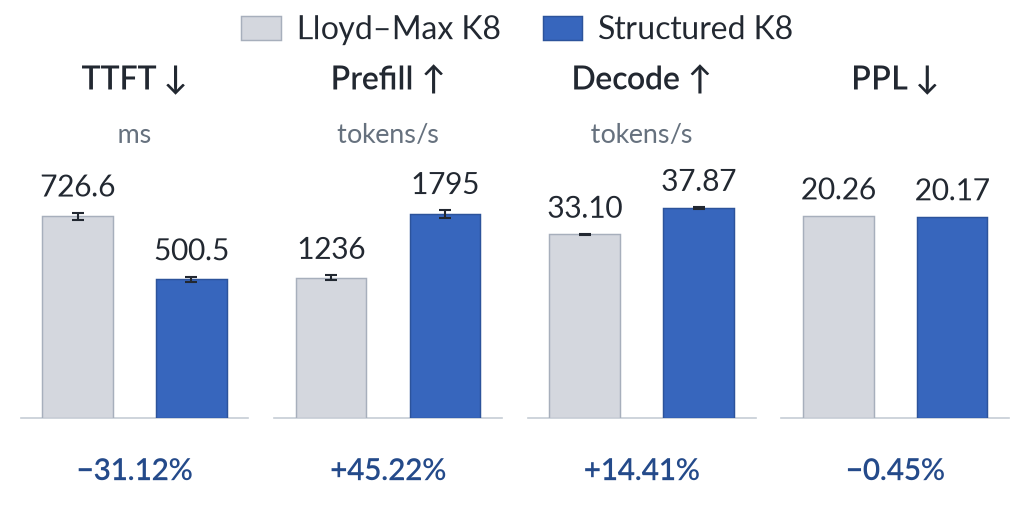

The data file committed next to this chart (first rows):
placement, metric, unit, method, mean, sample_sd, sessions, structured_improvement_percent
Odd, TTFT, ms, Lloyd–Max K8, 746, 11.67, 10, 32.62
Odd, TTFT, ms, Structured K8, 502.7, 12.6, 10, 32.62
Odd, Prefill, tokens/s, Lloyd–Max K8, 1204, 19.01, 10, 48.49
Odd, Prefill, tokens/s, Structured K8, 1788, 44.91, 10, 48.49
Odd, Decode, tokens/s, Lloyd–Max K8, 33.25, 0.053, 10, 13.61
Odd, Decode, tokens/s, Structured K8, 37.77, 0.232, 10, 13.61
Boundary, TTFT, ms, Lloyd–Max K8, 726.6, 13.1, 10, 31.12
Boundary, TTFT, ms, Structured K8, 500.5, 9.512, 10, 31.12
Boundary, Prefill, tokens/s, Lloyd–Max K8, 1236, 22.87, 10, 45.22
Boundary, Prefill, tokens/s, Structured K8, 1795, 34.85, 10, 45.22
Boundary, Decode, tokens/s, Lloyd–Max K8, 33.1, 0.051, 10, 14.41
Boundary, Decode, tokens/s, Structured K8, 37.87, 0.121, 10, 14.41
